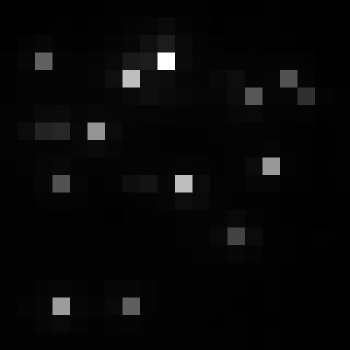

Source data for this figure (header and first rows):
, xmin, ymin, lat, lon, area, perimeter, max_nanowatts, min_nanowatts, moonlight_illumination, clear_sky_confidence, mean_nanowatts
0, 405, 2720, -1.5, -1.5, 1.0, 0.0, 74.54, 0.3513, 11.81, 0.0, 3.688
